Run: headless pygame with SDL's dummy video driver; simulated clock (each Clock.tick advances the game by its frame time, no real sleeping); random seed 0; keys injected as events and as key.get_pressed() state; no mouse input.
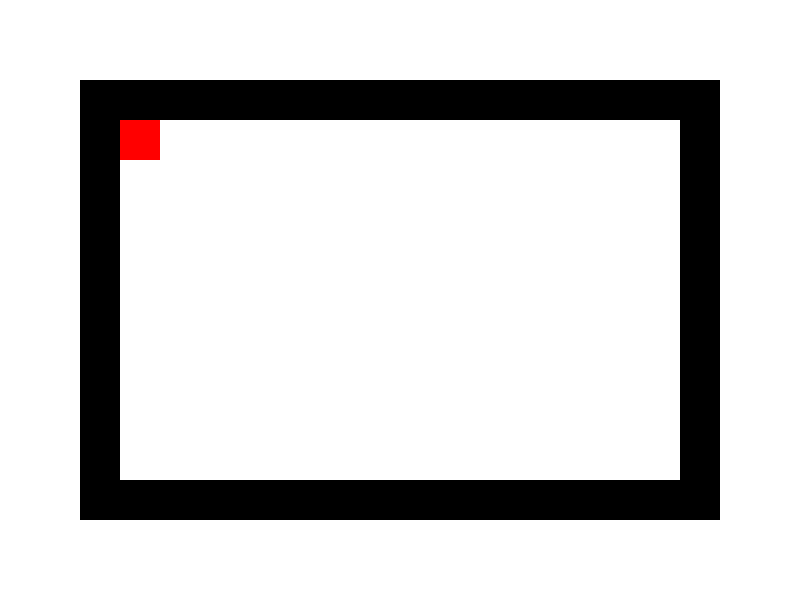
Frame 1 of 4 · flips 1–60 · no input
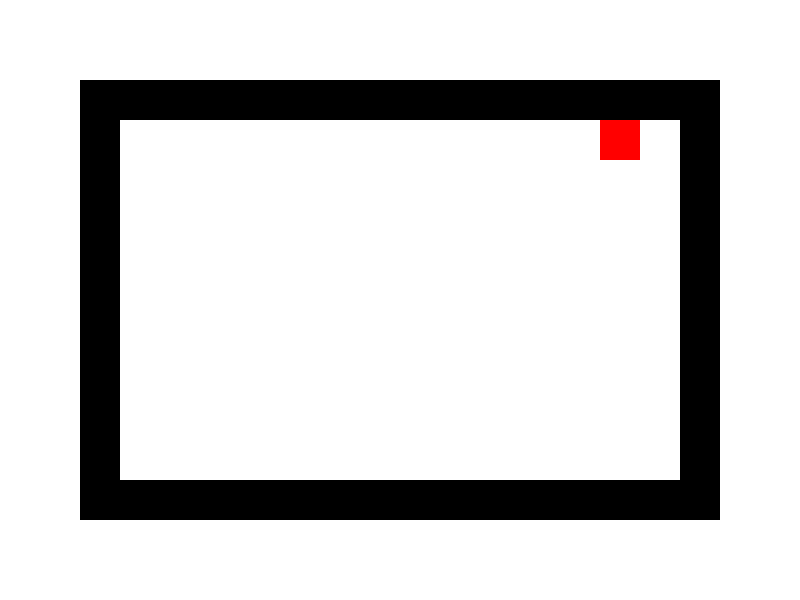
Frame 2 of 4 · flips 61–180 · tapped SPACE, RETURN · held RIGHT (→), D
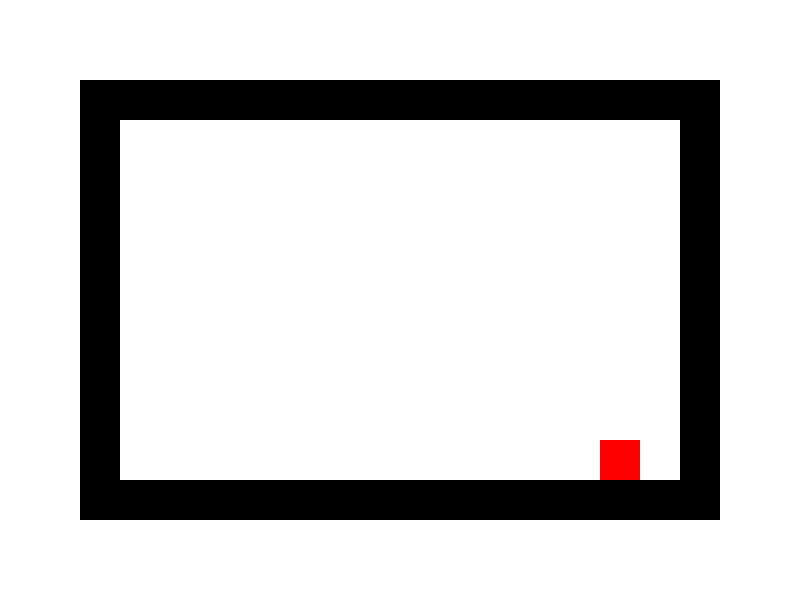
Frame 3 of 4 · flips 181–300 · held DOWN (↓), S
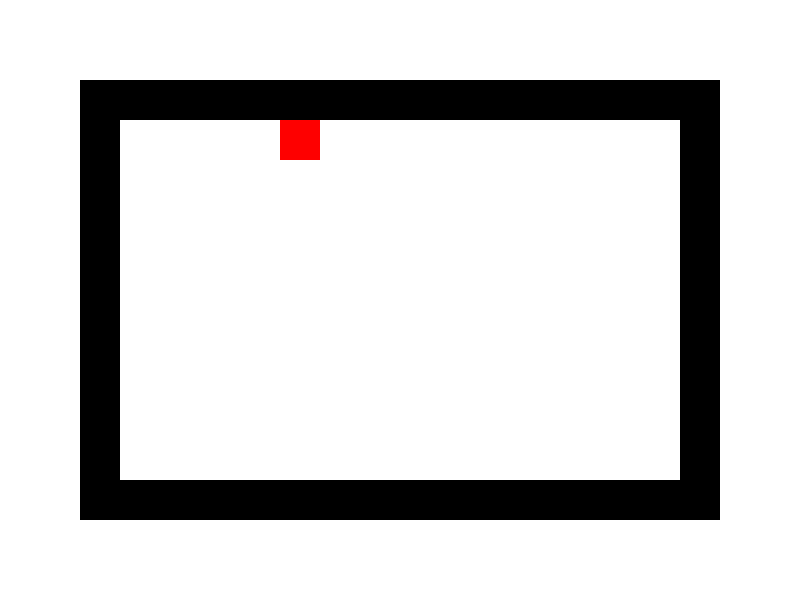
Frame 4 of 4 · flips 301–420 · held LEFT (←), A, UP (↑), W

The pygame program that drew these frames:

import pygame
import sys

# Constants
WIDTH, HEIGHT = 800, 600
WINDOW_SIZE = (WIDTH, HEIGHT)
FPS = 60
WHITE = (255, 255, 255)
BLACK = (0, 0, 0)
RED = (255, 0, 0)
GREEN = (0, 255, 0)
BLUE = (0, 0, 255)
block_size = 40

# Global variables
player_x = 120
player_y = 120
level_layout = [
    (80, 80, 600, block_size),  # Top wall
    (80, 80, block_size, 400),   # Left wall
    (680, 80, block_size, 400),   # Right wall
    (80, 480, 640, block_size)    # Bottom wall
]

class Game: 
    
    def __init__(self):
        pygame.init()
    
        self.screen = pygame.display.set_mode(WINDOW_SIZE)
        pygame.display.set_caption("Sokobond")
        self.clock = pygame.time.Clock()

        self.movement = [0, 0, 0, 0]
        self.player_x, self.player_y = 120, 120

    def run(self):
        while True:

            self.move()
            self.draw()

            for event in pygame.event.get():
                if event.type == pygame.QUIT:
                    pg.quit()
                    sys.exit()
                else:
                    self.event_handler(event)
                    
            self.clock.tick(FPS)
    
    def move(self):
        
        new_px = self.player_x + (self.movement[1] + self.movement[0]) * 4
        new_py = self.player_y + (self.movement[3] + self.movement[2]) * 4

        player_rect = pygame.Rect(new_px, new_py, block_size, block_size)
        for wall in level_layout:
            wall_rect = pygame.Rect(*wall)
            print(player_rect.colliderect(wall_rect))
            if (player_rect.colliderect(wall_rect)):
                return    
        self.player_x = new_px
        self.player_y = new_py
                
        

    def event_handler(self, event):
        if event.type == pygame.KEYDOWN:
            if event.key == pygame.K_LEFT:
                self.movement[0] = -1
            elif event.key == pygame.K_RIGHT:
                self.movement[1] = 1
            elif event.key == pygame.K_UP:
                self.movement[2] = -1
            elif event.key == pygame.K_DOWN:
                self.movement[3] = 1
        elif event.type == pygame.KEYUP:
            if event.key == pygame.K_LEFT:
                self.movement[0] = 0
            elif event.key == pygame.K_RIGHT:
                self.movement[1] = 0
            elif event.key == pygame.K_UP:
                self.movement[2] = 0
            elif event.key == pygame.K_DOWN:
                self.movement[3] = 0

    def draw(self):
        self.screen.fill(WHITE)
        pygame.draw.rect(self.screen, RED, (self.player_x, self.player_y, block_size, block_size))

        for wall in level_layout:
            pygame.draw.rect(self.screen, BLACK, wall)

        pygame.display.flip()

Game().run();
